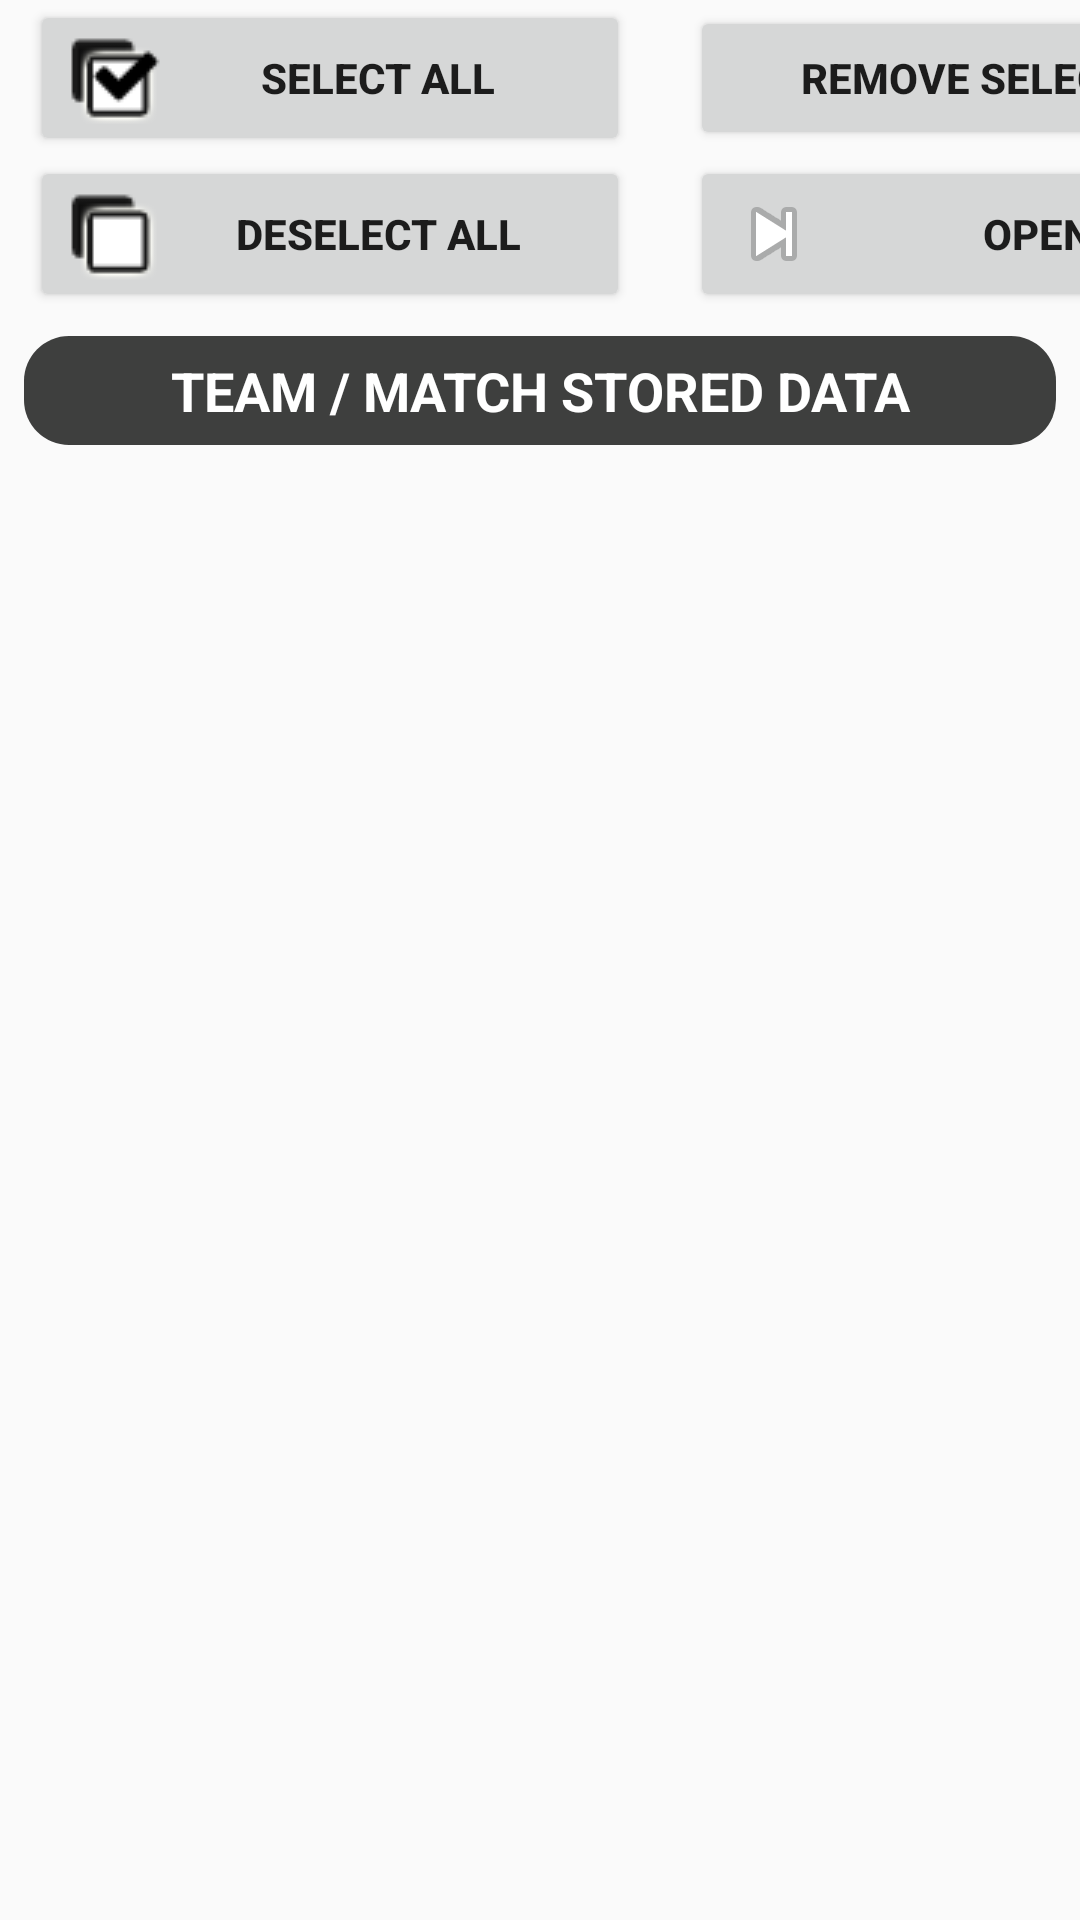

This screen was rendered from an Android layout file. Write that file and the resources it references.
<!-- AndroidManifest.xml: application theme AppTheme -->
<!-- res/layout/content_managematch3.xml -->
<?xml version="1.0" encoding="utf-8"?>
<androidx.constraintlayout.widget.ConstraintLayout xmlns:android="http://schemas.android.com/apk/res/android"
  xmlns:app="http://schemas.android.com/apk/res-auto"
  xmlns:tools="http://schemas.android.com/tools"
  android:id="@+id/constraintLayout"
  android:layout_width="match_parent"
  android:layout_height="match_parent"
  android:layout_margin="10dp"
  tools:context=".ManageMatchActivity">

  <LinearLayout
      android:id="@+id/linearLayout3"
      android:layout_width="wrap_content"
      android:layout_height="wrap_content"
      android:orientation="horizontal"
      app:layout_constraintEnd_toEndOf="parent"
      app:layout_constraintStart_toStartOf="parent"
      app:layout_constraintTop_toTopOf="parent">

    <GridLayout
        android:id="@+id/gridLayoutID"
        android:layout_width="wrap_content"
        android:layout_height="wrap_content"
        android:rowCount="2">

      <Button
          android:id="@+id/selectAllID"
          android:layout_width="200dp"
          android:layout_height="wrap_content"
          android:layout_marginStart="10dp"
          android:layout_marginLeft="10dp"
          android:layout_marginEnd="10dp"
          android:layout_marginRight="10dp"
          android:drawableLeft="@drawable/select_all"
          android:text="@string/managematch_select_btn"
          android:textStyle="bold" />

      <Button
          android:id="@+id/deselectAllID"
          android:layout_width="200dp"
          android:layout_height="wrap_content"
          android:layout_row="1"
          android:layout_column="0"
          android:layout_marginStart="10dp"
          android:layout_marginLeft="10dp"
          android:layout_marginEnd="10dp"
          android:layout_marginRight="10dp"
          android:drawableLeft="@drawable/deselect_all"
          android:text="@string/managematch_deselect_btn"
          android:textStyle="bold" />

      <Button
          android:id="@+id/removeSelectedID"
          android:layout_width="200dp"
          android:layout_height="wrap_content"
          android:layout_row="0"
          android:layout_column="1"
          android:layout_marginStart="10dp"
          android:layout_marginLeft="10dp"
          android:layout_marginEnd="10dp"
          android:layout_marginRight="10dp"
          android:drawableLeft="@drawable/cross"
          android:text="@string/managematch_remove_selected_btn"
          android:textStyle="bold" />

      <Button
          android:id="@+id/openSelectedID"
          android:layout_width="200dp"
          android:layout_height="wrap_content"
          android:layout_row="1"
          android:layout_column="1"
          android:layout_marginStart="10dp"
          android:layout_marginLeft="10dp"
          android:layout_marginEnd="10dp"
          android:layout_marginRight="10dp"
          android:drawableLeft="@android:drawable/ic_media_next"
          android:text="OPEN"
          android:textStyle="bold" />

    </GridLayout>

    <Button
        android:id="@+id/QRSelected"
        android:layout_width="100dp"
        android:layout_height="100dp"
        android:layout_gravity="center"
        android:drawableLeft="@drawable/qrcode"
        android:gravity="center"
        android:text="QR"
        android:textStyle="bold"
        tools:layout_column="3" />

  </LinearLayout>

  <TextView
      android:id="@+id/listViewTitleID"
      android:layout_width="0dp"
      android:layout_height="wrap_content"
      android:layout_marginStart="8dp"
      android:layout_marginTop="8dp"
      android:layout_marginEnd="8dp"
      android:background="@drawable/card_bg_main"
      android:padding="6dp"
      android:text="@string/managematch_listview_title"
      android:textAlignment="center"
      android:textAllCaps="true"
      android:textColor="@color/colorText"
      android:textSize="18sp"
      android:textStyle="bold"
      app:layout_constraintEnd_toEndOf="parent"
      app:layout_constraintStart_toStartOf="parent"
      app:layout_constraintTop_toBottomOf="@+id/linearLayout3" />

  <ListView
      android:id="@+id/listViewID"
      android:layout_width="0dp"
      android:layout_height="0dp"
      android:layout_margin="10dp"
      android:layout_marginStart="8dp"
      android:layout_marginTop="16dp"
      android:layout_marginEnd="8dp"
      android:layout_marginBottom="32dp"
      android:divider="@color/colorLightGray"
      android:dividerHeight=".5dp"
      android:padding="5dp"
      app:layout_constraintBottom_toBottomOf="parent"
      app:layout_constraintEnd_toEndOf="parent"
      app:layout_constraintHorizontal_bias="1.0"
      app:layout_constraintStart_toStartOf="parent"
      app:layout_constraintTop_toBottomOf="@+id/listViewTitleID"
      app:layout_constraintVertical_bias="1.0"/>

</androidx.constraintlayout.widget.ConstraintLayout>
<!-- resources referenced by this layout -->
<resources>
  <color name="colorLightGray">#c4c4c4</color>
  <color name="colorText">#FFFFFF</color>
  <!-- drawable card_bg_main (drawable) -->
  <?xml version="1.0" encoding="utf-8"?>
  <shape xmlns:android="http://schemas.android.com/apk/res/android"
      android:shape="rectangle">
  
      <solid android:color="@color/colorPrimary"/>
  
      <corners
          android:bottomRightRadius="15dp"
          android:bottomLeftRadius="15dp"
          android:topLeftRadius="15dp"
          android:topRightRadius="15dp" />
  </shape>
  <!-- drawable deselect_all: png bitmap (drawable, 979 bytes) -->
  <!-- drawable qrcode: png bitmap (drawable, 3885 bytes) -->
  <!-- drawable select_all: png bitmap (drawable, 1213 bytes) -->
  <string name="managematch_deselect_btn">Deselect All</string>
  <string name="managematch_listview_title">Team / Match Stored Data</string>
  <string name="managematch_remove_selected_btn">Remove Selected</string>
  <string name="managematch_select_btn">Select All</string>
  <style name="AppTheme" parent="Theme.AppCompat.Light.DarkActionBar">
          
          <item name="colorPrimary">@color/colorPrimary</item>
          <item name="colorPrimaryDark">@color/colorPrimaryDark</item>
          <item name="colorAccent">@color/colorAccent</item>
          <item name="colorRed">@color/colorRed</item>
          <item name="colorBlue">#2196F3</item>
          <item name="drawerArrowStyle">@style/DrawerIcon</item>
  
  
  
      </style>
  <color name="colorPrimary">#3E3F3E</color>//8D0000 3E3F3E C52736
  <color name="colorPrimaryDark">#272727</color>//490303
  <color name="colorAccent">#3C3C3C</color>//CC0620
  <color name="colorRed">#C52736</color>
  <style name="DrawerIcon" parent="Widget.AppCompat.DrawerArrowToggle">
          <item name="color">@android:color/white</item>
      </style>
</resources>
